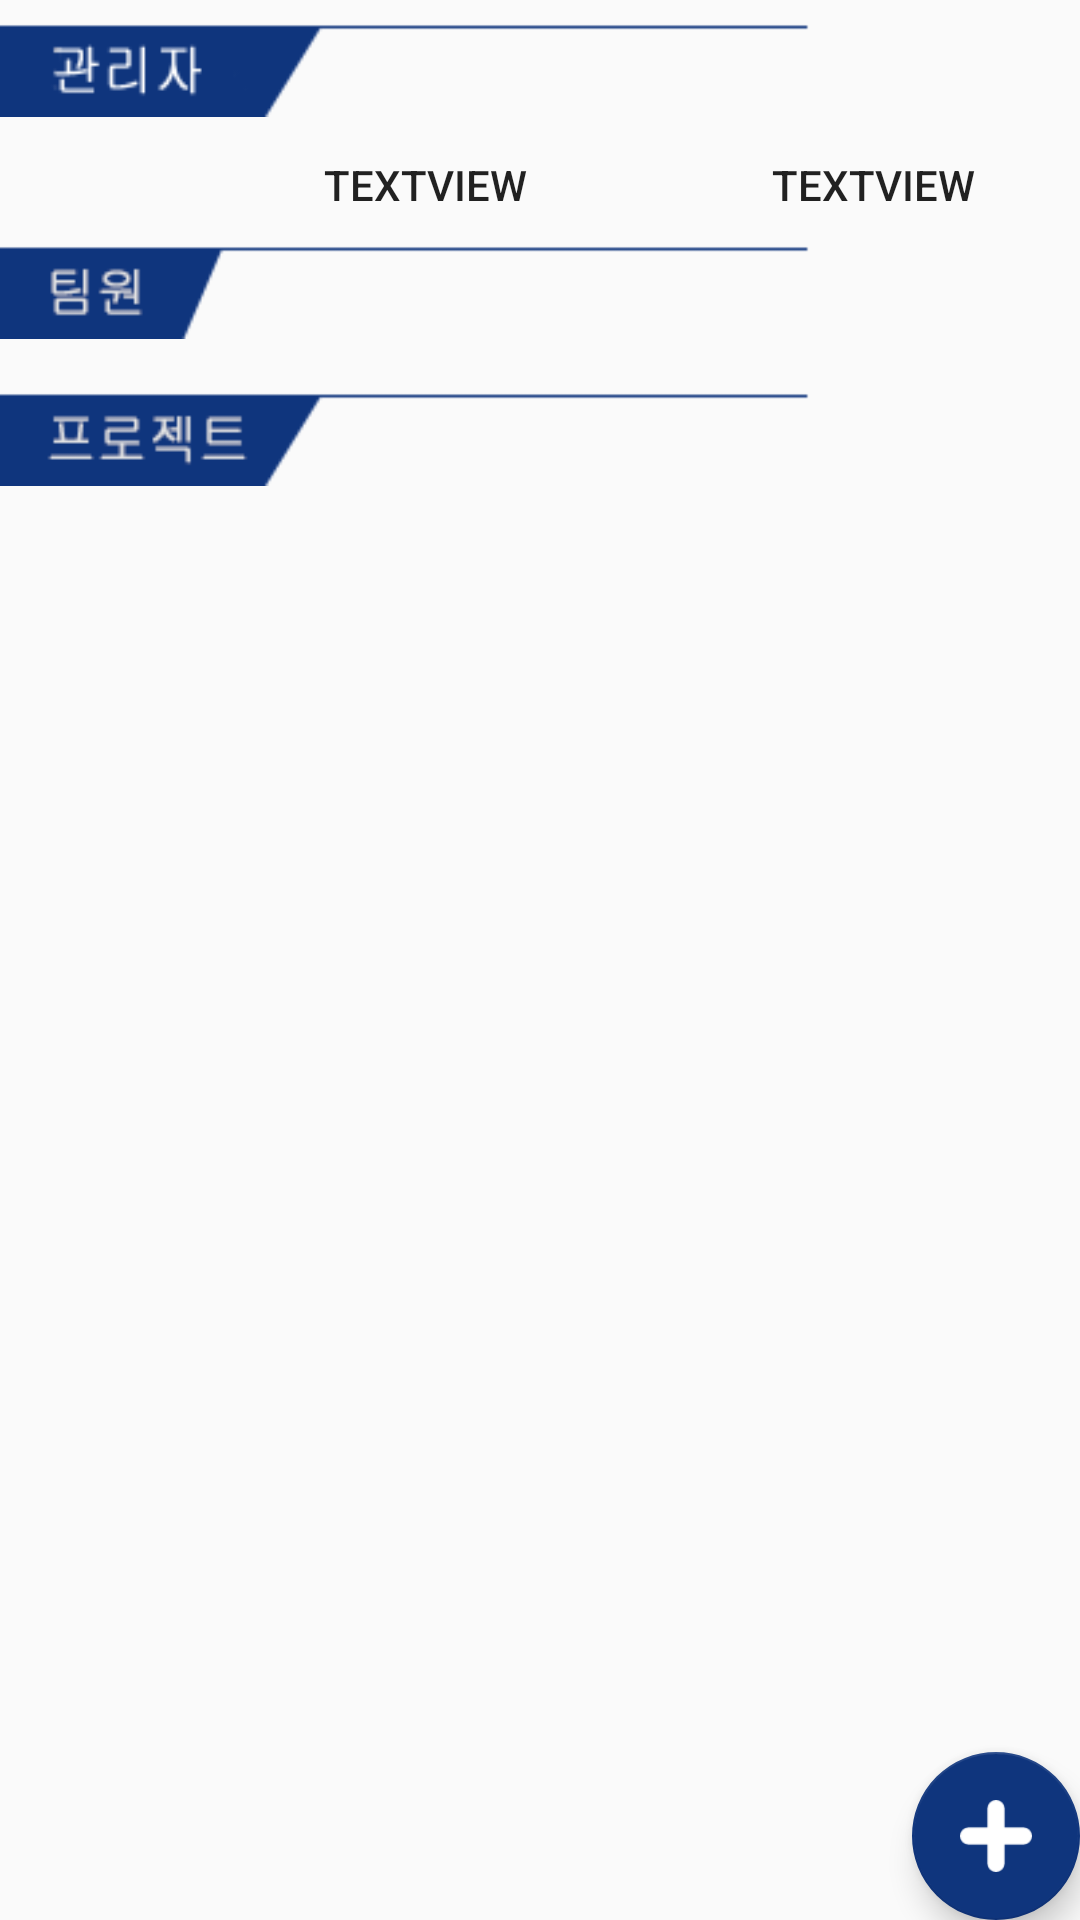

Produce the Android XML layout that renders to this screen, including the resource entries it uses.
<!-- AndroidManifest.xml: application theme AppTheme -->
<!-- res/layout/activity_project.xml -->
<?xml version="1.0" encoding="utf-8"?>
<android.support.design.widget.CoordinatorLayout
    xmlns:android="http://schemas.android.com/apk/res/android"
    xmlns:app="http://schemas.android.com/apk/res-auto"
    xmlns:tools="http://schemas.android.com/tools"
    android:layout_width="match_parent"
    android:layout_height="match_parent"
    android:fitsSystemWindows="true"
    tools:context=".MainActivity">

    <include layout="@layout/content_main" />
    <android.support.design.widget.FloatingActionButton
        android:id="@+id/fab2"
        android:layout_width="wrap_content"
        android:layout_height="wrap_content"
        android:layout_gravity="bottom|end"
        android:layout_marginBottom="160dp"
        android:layout_marginRight="@dimen/fab_margin"
        android:src="@drawable/human"
        android:visibility="invisible"
        app:backgroundTint="@android:color/holo_orange_dark"
        app:elevation="6dp"
    app:pressedTranslationZ="12dp" />
    <android.support.design.widget.FloatingActionButton
        android:id="@+id/fab1"
        android:layout_width="wrap_content"
        android:layout_height="wrap_content"
        android:layout_gravity="bottom|end"
        android:layout_marginBottom="90dp"

        android:layout_marginRight="@dimen/fab_margin"
        android:src="@drawable/project"
        android:visibility="invisible"
        app:backgroundTint="@color/colorPrimaryDark"
        app:elevation="6dp"
        app:pressedTranslationZ="12dp" />
    <android.support.design.widget.FloatingActionButton
        android:id="@+id/fab"
        android:layout_width="wrap_content"
        android:layout_height="wrap_content"
        android:layout_gravity="bottom|end"
        android:layout_margin="@dimen/fab_margin"
        android:src="@drawable/add"
        app:backgroundTint="@color/colorAccent"
        app:elevation="6dp"
        app:pressedTranslationZ="12dp" />
    <ScrollView
        android:layout_width="match_parent"
        android:layout_height="wrap_content">
        <LinearLayout
            android:layout_width="match_parent"
            android:layout_height="wrap_content"
            android:orientation="vertical">

            <ImageView
                android:id="@+id/imageView10"
                android:layout_width="270dp"
                android:layout_height="34dp"
                android:layout_gravity="left"
                android:layout_marginTop="5dp"
                app:srcCompat="@drawable/team_admin" />

            <LinearLayout
                android:id="@+id/adminInfo"
                android:layout_width="match_parent"
                android:layout_height="match_parent"
                android:layout_marginLeft="10dp"
                android:layout_marginTop="5dp"
                android:orientation="horizontal">

                <ImageView
                    android:id="@+id/imageViewAdmin"
                    android:layout_width="17dp"
                    android:layout_height="30dp"
                    android:layout_weight="1"
                    app:srcCompat="@drawable/user" />

                <TextView
                    android:id="@+id/projAdminName"
                    android:layout_width="wrap_content"
                    android:layout_height="30dp"
                    android:layout_weight="2"
                    android:gravity="center"
                    android:paddingTop="5dp"
                    android:text="TextView"
                    android:textAppearance="@style/TextAppearance.AppCompat.Button" />

                <TextView
                    android:id="@+id/projAdminPhone"
                    android:layout_width="wrap_content"
                    android:layout_height="30dp"
                    android:layout_marginRight="5dp"
                    android:layout_weight="1"
                    android:gravity="right"
                    android:paddingRight="30dp"
                    android:paddingTop="5dp"
                    android:text="TextView"
                    android:textAppearance="@style/TextAppearance.AppCompat.Button" />
            </LinearLayout>

            <ImageView
                android:id="@+id/imageView5"
                android:layout_width="270dp"
                android:layout_height="34dp"
                android:layout_gravity="left"
                android:layout_marginTop="5dp"
                app:srcCompat="@drawable/team_one" />

            <ListView
                android:id="@+id/teamMemberListView"
                android:layout_width="match_parent"
                android:layout_height="wrap_content"
                android:layout_marginTop="5dp"></ListView>
            <ImageView
                android:id="@+id/imageView8"
                android:layout_width="270dp"
                android:layout_height="34dp"
                android:layout_marginTop="10dp"
                app:srcCompat="@drawable/team_proj" />
            <ListView
                android:id="@+id/teamProjListView"
                android:layout_width="match_parent"
                android:layout_height="match_parent"
                android:layout_marginTop="5dp">
            </ListView>
        </LinearLayout>
    </ScrollView>
</android.support.design.widget.CoordinatorLayout>
<!-- res/layout/content_main.xml (included above) -->
<?xml version="1.0" encoding="utf-8"?>
<android.support.constraint.ConstraintLayout xmlns:android="http://schemas.android.com/apk/res/android"
    xmlns:app="http://schemas.android.com/apk/res-auto"
    xmlns:tools="http://schemas.android.com/tools"
    android:layout_width="match_parent"
    android:layout_height="match_parent"
    app:layout_behavior="@string/appbar_scrolling_view_behavior"
    tools:context=".MainActivity"
    android:id="@+id/content_main"
    tools:showIn="@layout/app_bar_main">


</android.support.constraint.ConstraintLayout>
<!-- resources referenced by this layout -->
<resources>
  <color name="colorAccent">#0f357d</color>
  <color name="colorPrimaryDark">#773181</color>
  <!-- drawable add: png bitmap (drawable, 624 bytes) -->
  <!-- drawable human: png bitmap (drawable, 992 bytes) -->
  <!-- drawable project: png bitmap (drawable, 1165 bytes) -->
  <!-- drawable team_admin: png bitmap (drawable, 4128 bytes) -->
  <!-- drawable team_one: png bitmap (drawable, 3859 bytes) -->
  <!-- drawable team_proj: png bitmap (drawable, 3998 bytes) -->
  <style name="AppTheme" parent="Theme.AppCompat.Light.DarkActionBar">
          
          <item name="colorPrimary">@color/colorPrimary</item>
          <item name="colorPrimaryDark">@color/colorPrimaryDark</item>
          <item name="colorAccent">@color/colorAccent</item>
          <item name="colorTimetable1">@color/colorTimetable1</item>
          <item name="colorTimetable2">@color/colorTimetable2</item>
          <item name="windowNoTitle">true</item>
      </style>
  <color name="colorPrimary">#0f357d</color>
  <color name="colorTimetable1">#00FA9A</color>
  <color name="colorTimetable2">#20B2AA</color>
</resources>
